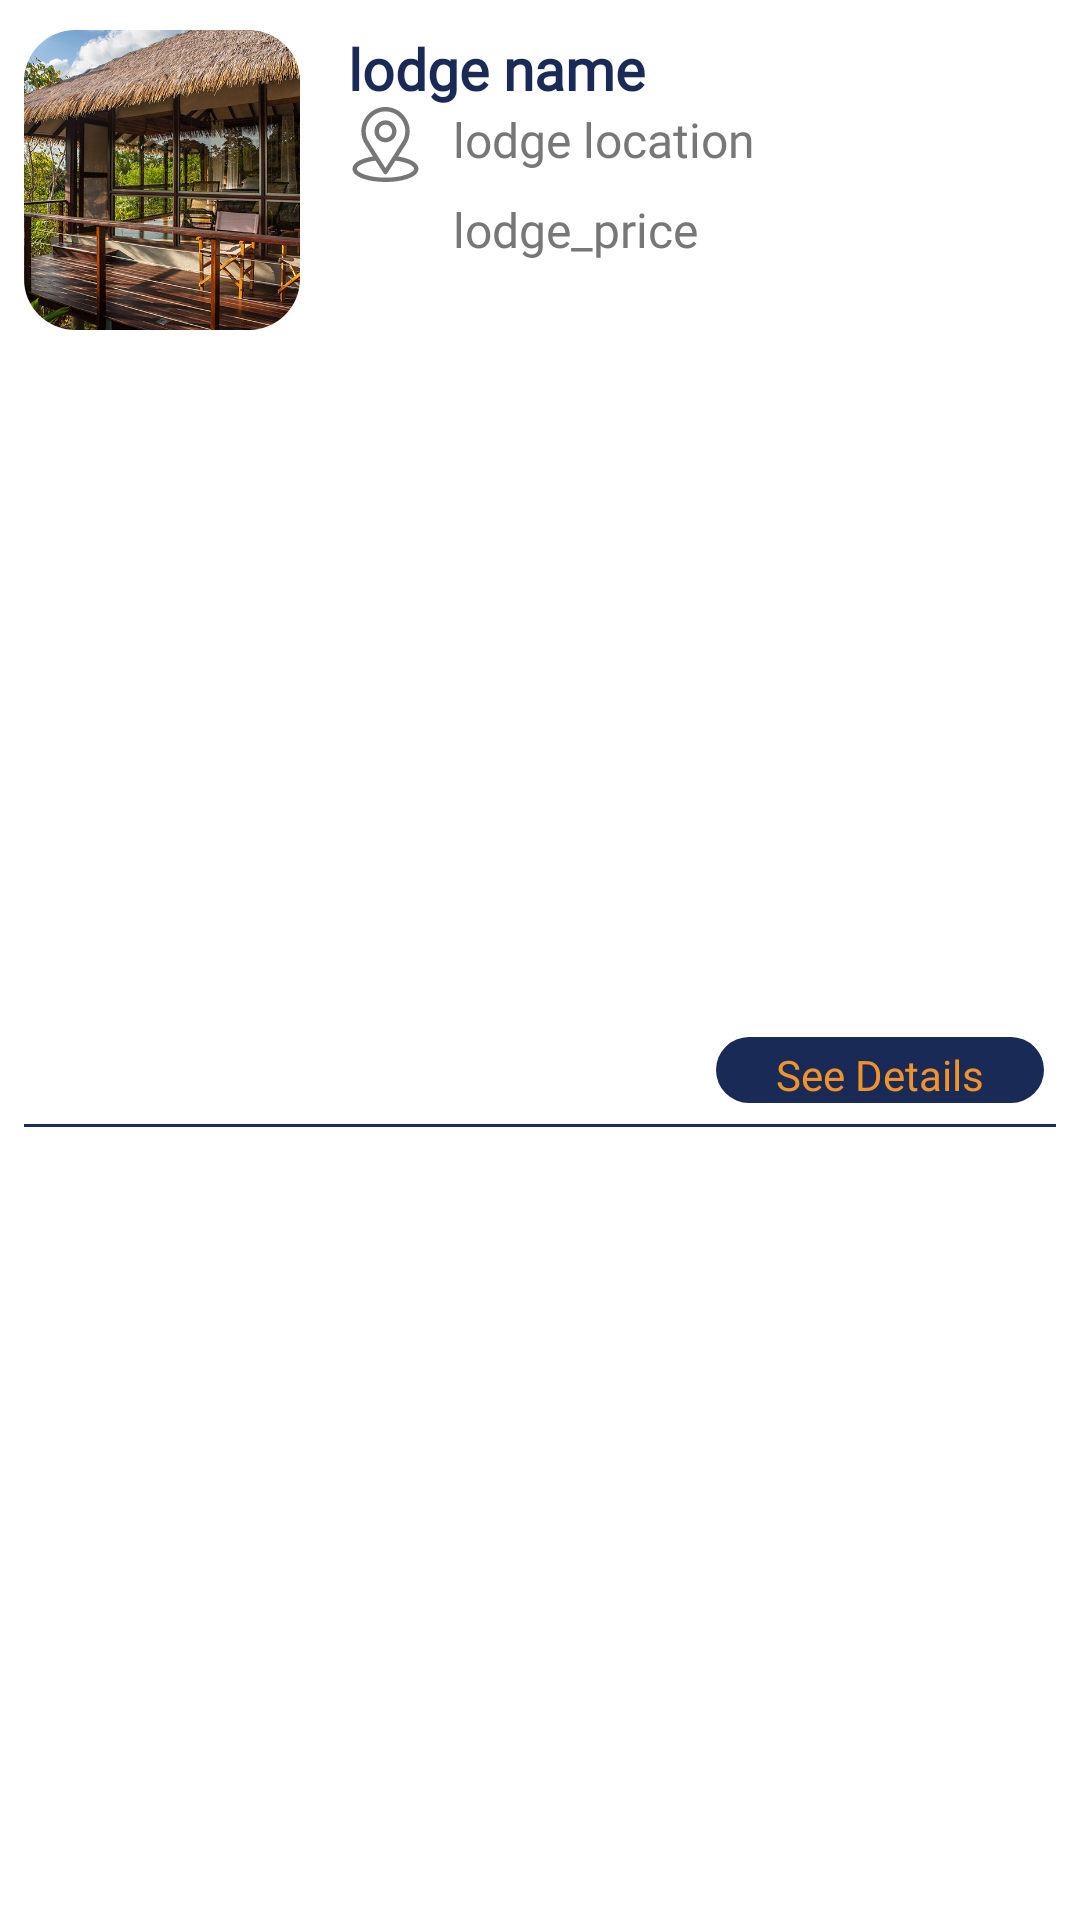

The Android layout XML behind this screen, and the referenced resources:
<!-- AndroidManifest.xml: application theme Theme.MadMiniProject -->
<!-- res/layout/package_card.xml -->
<?xml version="1.0" encoding="utf-8"?>
<androidx.constraintlayout.widget.ConstraintLayout xmlns:android="http://schemas.android.com/apk/res/android"
    xmlns:tools="http://schemas.android.com/tools"
    android:layout_width="match_parent"
    android:layout_height="wrap_content"
    xmlns:app="http://schemas.android.com/apk/res-auto"
    android:layout_marginBottom="0dp">

    <com.google.android.material.imageview.ShapeableImageView
        android:id="@+id/package_image"
        android:paddingStart="8dp"
        android:adjustViewBounds="true"
        android:layout_width="100dp"
        android:layout_height="100dp"
        android:scaleType="centerCrop"
        android:layout_marginTop="10dp"
        app:layout_constraintStart_toStartOf="parent"
        app:layout_constraintTop_toTopOf="parent"
        app:shapeAppearanceOverlay="@style/RoundCorners"
        android:src="@drawable/drawable_cabana_village_side"
        tools:ignore="MissingConstraints" />


    <TextView
        android:id="@+id/package_item_lodge_name"
        android:text="@string/sample_lodge_name"
        android:fontFamily="@font/poppins_medium"
        android:layout_width="0dp"
        android:layout_height="wrap_content"
        android:layout_marginStart="16dp"
        android:layout_marginEnd="12dp"
        android:contentDescription="@string/sample_content_description"
        android:textColor="@color/primary_color"
        android:textSize="19sp"
        android:textStyle="bold"
        app:layout_constraintTop_toTopOf="parent"
        android:layout_marginTop="10dp"
        app:layout_constraintEnd_toEndOf="parent"
        app:layout_constraintStart_toEndOf="@id/package_image" />


    <ImageView
        android:id="@+id/package_item_lodge_location_icon"
        android:contentDescription="@string/sample_content_description"
        android:layout_width="@dimen/package_layout_icon_width"
        android:layout_height="@dimen/package_layout_icon_height"
        app:tint="@color/ash"
        app:layout_constraintStart_toEndOf="@+id/package_image"
        app:layout_constraintTop_toBottomOf="@id/package_item_lodge_name"
        android:layout_marginTop="0dp"
        android:layout_marginStart="16dp"
        android:src="@drawable/locationdrawable"
        />


    <TextView
        android:id="@+id/package_item_lodge_location"
        android:layout_width="0dp"
        android:layout_height="wrap_content"
        android:layout_marginStart="10dp"
        android:layout_marginTop="0dp"
        android:layout_marginEnd="12dp"
        android:fontFamily="@font/poppins_medium"
        android:text="@string/sample_lodge_location"
        android:textColor="@color/ash"
        android:textSize="16sp"
        app:layout_constraintEnd_toEndOf="parent"
        app:layout_constraintStart_toEndOf="@id/package_item_lodge_location_icon"
        app:layout_constraintTop_toBottomOf="@+id/package_item_lodge_name" />

    

    
    <ImageView
        android:id="@+id/package_item_lodge_price_icon"
        android:layout_width="@dimen/package_layout_icon_width"
        android:layout_height="@dimen/package_layout_icon_height"
        android:layout_marginStart="16dp"
        android:layout_marginTop="5dp"
        android:contentDescription="@string/sample_content_description"
        android:src="@drawable/drawable_dollar"
        app:layout_constraintStart_toEndOf="@id/package_image"
        app:layout_constraintTop_toBottomOf="@id/package_item_lodge_location_icon"
        app:tint="@color/ash" />

    


    
    <TextView
        android:id="@+id/package_item_lodge_price"
        android:layout_width="0dp"
        android:layout_height="wrap_content"
        android:layout_marginStart="10dp"
        android:layout_marginEnd="12dp"
        android:fontFamily="@font/poppins_medium"
        android:text="@string/sample_lodge_price"
        android:textColor="@color/ash"
        android:textSize="16sp"
        app:layout_constraintEnd_toEndOf="parent"
        app:layout_constraintHorizontal_bias="0.0"
        app:layout_constraintStart_toEndOf="@id/package_item_lodge_price_icon"
        app:layout_constraintTop_toTopOf="@+id/package_item_lodge_price_icon" />

    <View
        android:id="@+id/divider"
        android:layout_width="match_parent"
        android:layout_height="1dp"
        android:layout_margin="8dp"
        android:background="@color/primary_color"
        app:layout_constraintStart_toStartOf="parent"
        app:layout_constraintTop_toBottomOf="@id/package_image"
        app:layout_constraintBottom_toBottomOf="parent"/>

    <TextView
        android:id="@+id/see_more"
        android:layout_width="wrap_content"
        android:layout_height="wrap_content"
        android:background="@drawable/see_more_btn_corners"
        android:fontFamily="@font/poppins_medium"
        android:paddingStart="20dp"
        android:paddingTop="3dp"
        android:textAlignment="center"
        android:gravity="center_horizontal"
        android:paddingEnd="20dp"
        android:text="@string/see_details"
        android:textColor="@color/secondary"
        app:layout_constraintBottom_toBottomOf="@id/divider"
        android:layout_marginBottom="8dp"
        app:layout_constraintEnd_toEndOf="@id/package_item_lodge_price" />


</androidx.constraintlayout.widget.ConstraintLayout>
<!-- resources referenced by this layout -->
<resources>
  <color name="ash">#777777</color>
  <color name="primary_color">#192A56</color>
  <color name="secondary">#F0932B</color>
  <dimen name="package_layout_icon_height">25dp</dimen>
  <dimen name="package_layout_icon_width">25dp</dimen>
  <!-- drawable drawable_cabana_village_side: jpg bitmap (drawable, 200691 bytes) -->
  <!-- drawable locationdrawable (drawable) -->
  <vector xmlns:android="http://schemas.android.com/apk/res/android"
      android:width="512dp"
      android:height="512dp"
      android:viewportWidth="512"
      android:viewportHeight="512">
    <path
        android:pathData="M341.48,338.29c54.48,-85.49 47.63,-74.83 49.2,-77.06C410.52,233.25 421,200.32 421,166 421,74.98 347.14,0 256,0 165.16,0 91,74.83 91,166c0,34.3 10.7,68.09 31.19,96.45l48.33,75.84C118.85,346.23 31,369.89 31,422c0,19 12.4,46.06 71.46,67.16C143.7,503.89 198.23,512 256,512c108.03,0 225,-30.47 225,-90 0,-52.12 -87.74,-75.76 -139.52,-83.71zM147.25,245.95a15.57,15.57 0,0 0,-0.52 -0.76C129.68,221.74 121,193.94 121,166c0,-75.02 60.41,-136 135,-136 74.44,0 135,61.01 135,136 0,27.99 -8.52,54.84 -24.65,77.67 -1.45,1.91 6.09,-9.81 -110.35,172.92L147.25,245.95zM256,482c-117.99,0 -195,-34.68 -195,-60 0,-17.02 39.57,-44.99 127.25,-55.9l55.1,86.46a15,15 0,0 0,25.3 0l55.1,-86.46C411.43,377.01 451,404.98 451,422c0,25.1 -76.31,60 -195,60z"
        android:fillColor="#000000"/>
    <path
        android:pathData="M256,91c-41.35,0 -75,33.65 -75,75s33.65,75 75,75 75,-33.65 75,-75 -33.65,-75 -75,-75zM256,211c-24.81,0 -45,-20.19 -45,-45s20.19,-45 45,-45 45,20.19 45,45 -20.19,45 -45,45z"
        android:fillColor="#000000"/>
  </vector>
  <!-- drawable see_more_btn_corners (drawable) -->
  <?xml version="1.0" encoding="utf-8"?>
  <shape xmlns:android="http://schemas.android.com/apk/res/android" android:shape="rectangle" >
      <solid android:color="@color/primary_color" />
      <corners android:radius="14dp"/>
  </shape>
  <string name="sample_content_description">picture</string>
  <string name="sample_lodge_location">lodge location</string>
  <string name="sample_lodge_name">lodge name</string>
  <string name="sample_lodge_price">lodge_price</string>
  <string name="see_details">See Details</string>
  <style name="RoundCorners" parent="">
          <item name="cornerFamily">rounded</item>
          <item name="cornerSize">17dp</item>
          <item name="color">@color/white</item>
      </style>
  <style name="Theme.MadMiniProject" parent="Theme.MaterialComponents.DayNight.NoActionBar">
          
          <item name="colorPrimary">@color/primary</item>
          <item name="colorPrimaryVariant">@color/primaryVariant</item>
          <item name="colorOnPrimary">@color/white</item>
          
          <item name="colorSecondary">@color/secondary</item>
          <item name="colorSecondaryVariant">@color/secondaryVariant</item>
          <item name="colorOnSecondary">@color/black</item>
          
          <item name="android:statusBarColor">@color/primary</item>
          
  
      </style>
  <color name="white">#FFFFFFFF</color>
  <color name="primary">#192A56</color>
  <color name="primaryVariant">#154360</color>
  <color name="secondaryVariant">#FFC300</color>
  <color name="black">#FF000000</color>
</resources>
